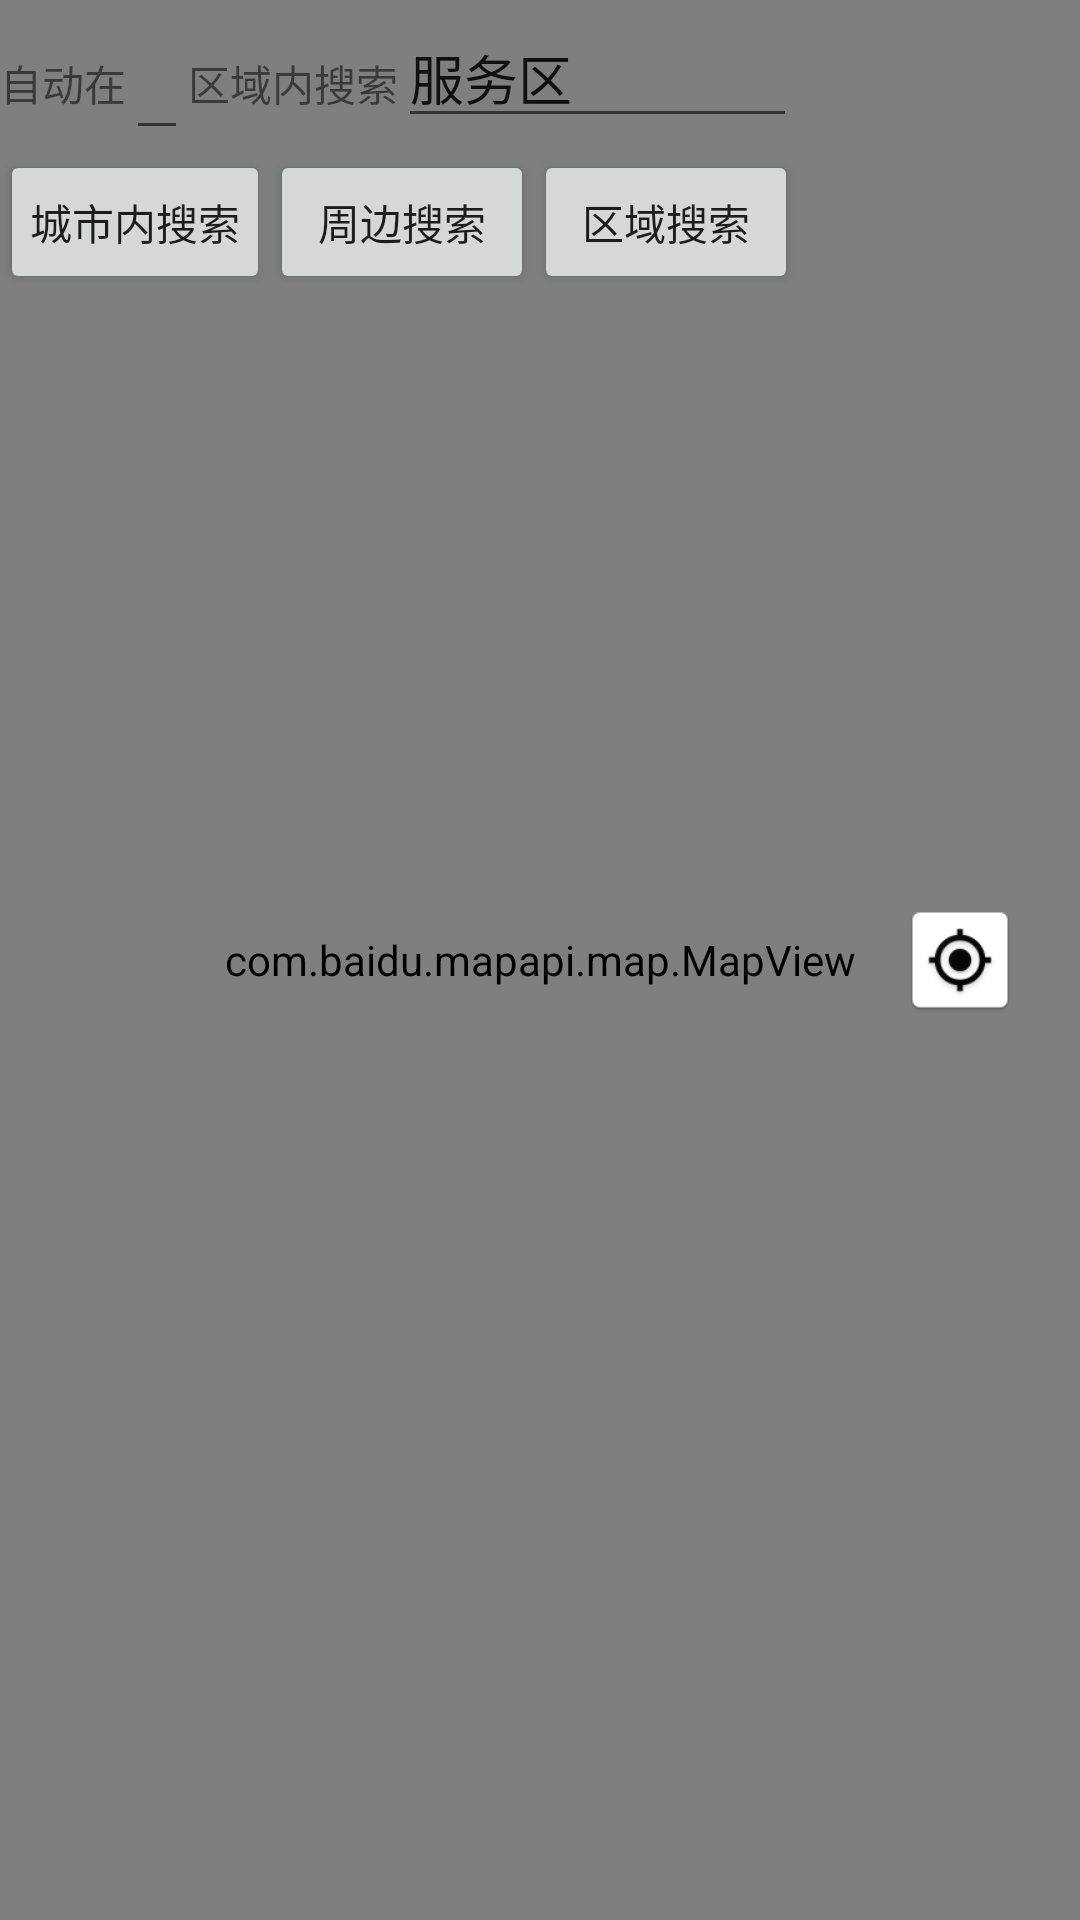

The Android layout XML behind this screen, and the referenced resources:
<!-- AndroidManifest.xml: application theme AppTheme.NoActionbar -->
<!-- res/layout/locate_layout.xml -->
<?xml version="1.0" encoding="utf-8"?>
<RelativeLayout xmlns:android="http://schemas.android.com/apk/res/android"
    android:layout_width="match_parent"
    android:layout_height="match_parent" >

    <com.baidu.mapapi.map.MapView
        android:id="@+id/bmapView"
        android:layout_width="fill_parent"
        android:layout_height="fill_parent"
        android:layout_alignParentStart="true"
        android:layout_alignParentTop="true"
        android:clickable="true" />

    <LinearLayout
        android:layout_width="wrap_content"
        android:layout_height="wrap_content"
        android:orientation="vertical">
    <LinearLayout xmlns:android="http://schemas.android.com/apk/res/android"
        android:layout_width="fill_parent"
        android:layout_height="50dip"
        android:orientation="horizontal">

        <TextView
            android:layout_width="wrap_content"
            android:layout_height="wrap_content"
            android:text="自动在"></TextView>

        <EditText
            android:id="@+id/city"
            android:layout_width="wrap_content"
            android:layout_height="match_parent"
             />

        <TextView
            android:layout_width="wrap_content"
            android:layout_height="wrap_content"
            android:text="区域内搜索"></TextView>

        <AutoCompleteTextView
            android:id="@+id/searchkey"
            android:layout_width="wrap_content"
            android:layout_height="wrap_content"
            android:layout_weight="0.88"
            android:text="服务区" />
    </LinearLayout>
    <LinearLayout xmlns:android="http://schemas.android.com/apk/res/android"
        android:layout_width="fill_parent"
        android:layout_height="50dip"
        android:orientation="horizontal">

        <Button
            android:id="@+id/search"
            android:layout_width="wrap_content"
            android:layout_height="wrap_content"
            android:layout_weight="12"
            android:onClick="searchButtonProcess"
            android:padding="10dip"
            android:text="城市内搜索" />

        <Button
            android:id="@+id/searchNearby"
            android:layout_width="wrap_content"
            android:layout_height="wrap_content"
            android:layout_weight="12"
            android:onClick="searchNearbyProcess"
            android:padding="10dip"
            android:text="周边搜索" />

        <Button
            android:id="@+id/searchBound"
            android:layout_width="wrap_content"
            android:layout_height="wrap_content"
            android:layout_weight="12"
            android:onClick="searchBoundProcess"
            android:padding="10dip"
            android:text="区域搜索" />
    </LinearLayout>
    </LinearLayout>

    

    <Button
        android:id="@+id/gps_fix_button"
        android:layout_width="40dp"
        android:layout_height="40dp"
        android:layout_alignParentEnd="true"
        android:layout_centerVertical="true"
        android:layout_marginEnd="20dp"
        android:background="@drawable/gps_fix" />

    <FrameLayout
        android:id="@+id/listView_fragment"
        android:layout_width="match_parent"
        android:layout_height="50dp"
        android:layout_alignParentBottom="true"
        android:visibility="gone">
        <ListView
            android:id="@+id/listView"
            android:layout_width="match_parent"
            android:layout_height="wrap_content">

        </ListView>
    </FrameLayout>

</RelativeLayout>
<!-- resources referenced by this layout -->
<resources>
  <!-- drawable gps_fix: png bitmap (drawable, 4101 bytes) -->
  <style name="AppTheme.NoActionbar">
          <item name="windowActionBar">false</item>
          <item name="windowNoTitle">true</item>
      </style>
</resources>
